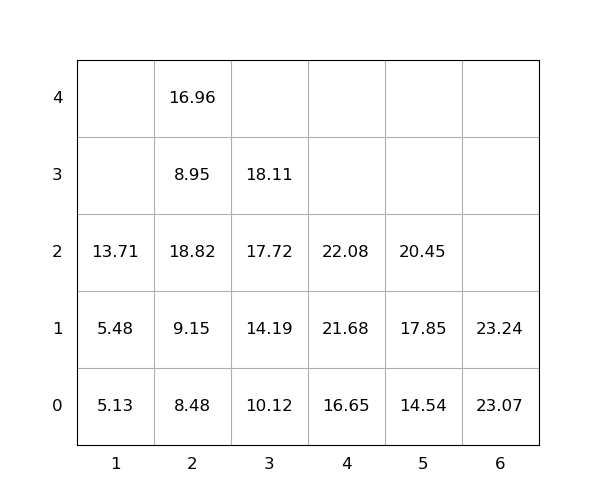

Values plotted in this chart, from the file beside it:
idx, loc_x, loc_y, loc_z, weight, group, score, seq, reloc, size(ft)
1, 4, 0, 0, 16.65, 0, 16.65, 1, 0, 20
2, 2, 0, 0, 8.48, 0, 8.48, 2, 0, 20
3, 6, 0, 0, 23.07, 0, 23.07, 3, 0, 20
4, 4, 0, 1, 21.68, 0, 21.68, 4, 0, 20
5, 5, 0, 0, 14.54, 0, 14.54, 5, 0, 20
6, 4, 0, 2, 22.08, 0, 22.08, 6, 0, 20
7, 5, 0, 1, 17.85, 0, 17.85, 7, 0, 20
8, 3, 0, 0, 10.12, 0, 10.12, 8, 0, 20
9, 3, 0, 1, 14.19, 0, 14.19, 9, 0, 20
10, 5, 0, 2, 20.45, 0, 20.45, 10, 0, 20
11, 3, 0, 2, 17.72, 0, 17.72, 11, 0, 20
12, 2, 0, 1, 9.15, 0, 9.15, 12, 0, 20
13, 2, 0, 2, 18.82, 0, 18.82, 13, 1.0, 20
14, 2, 0, 3, 8.95, 0, 8.95, 14, 1.0, 20
15, 3, 0, 3, 18.11, 0, 18.11, 15, 0, 20
16, 1, 0, 0, 5.13, 0, 5.13, 16, 0, 20
17, 6, 0, 1, 23.24, 0, 23.24, 17, 0, 20
18, 2, 0, 4, 16.96, 0, 16.96, 18, 1.0, 20
19, 1, 0, 1, 5.48, 0, 5.48, 19, 0, 20
20, 1, 0, 2, 13.71, 0, 13.71, 20, 0, 20
